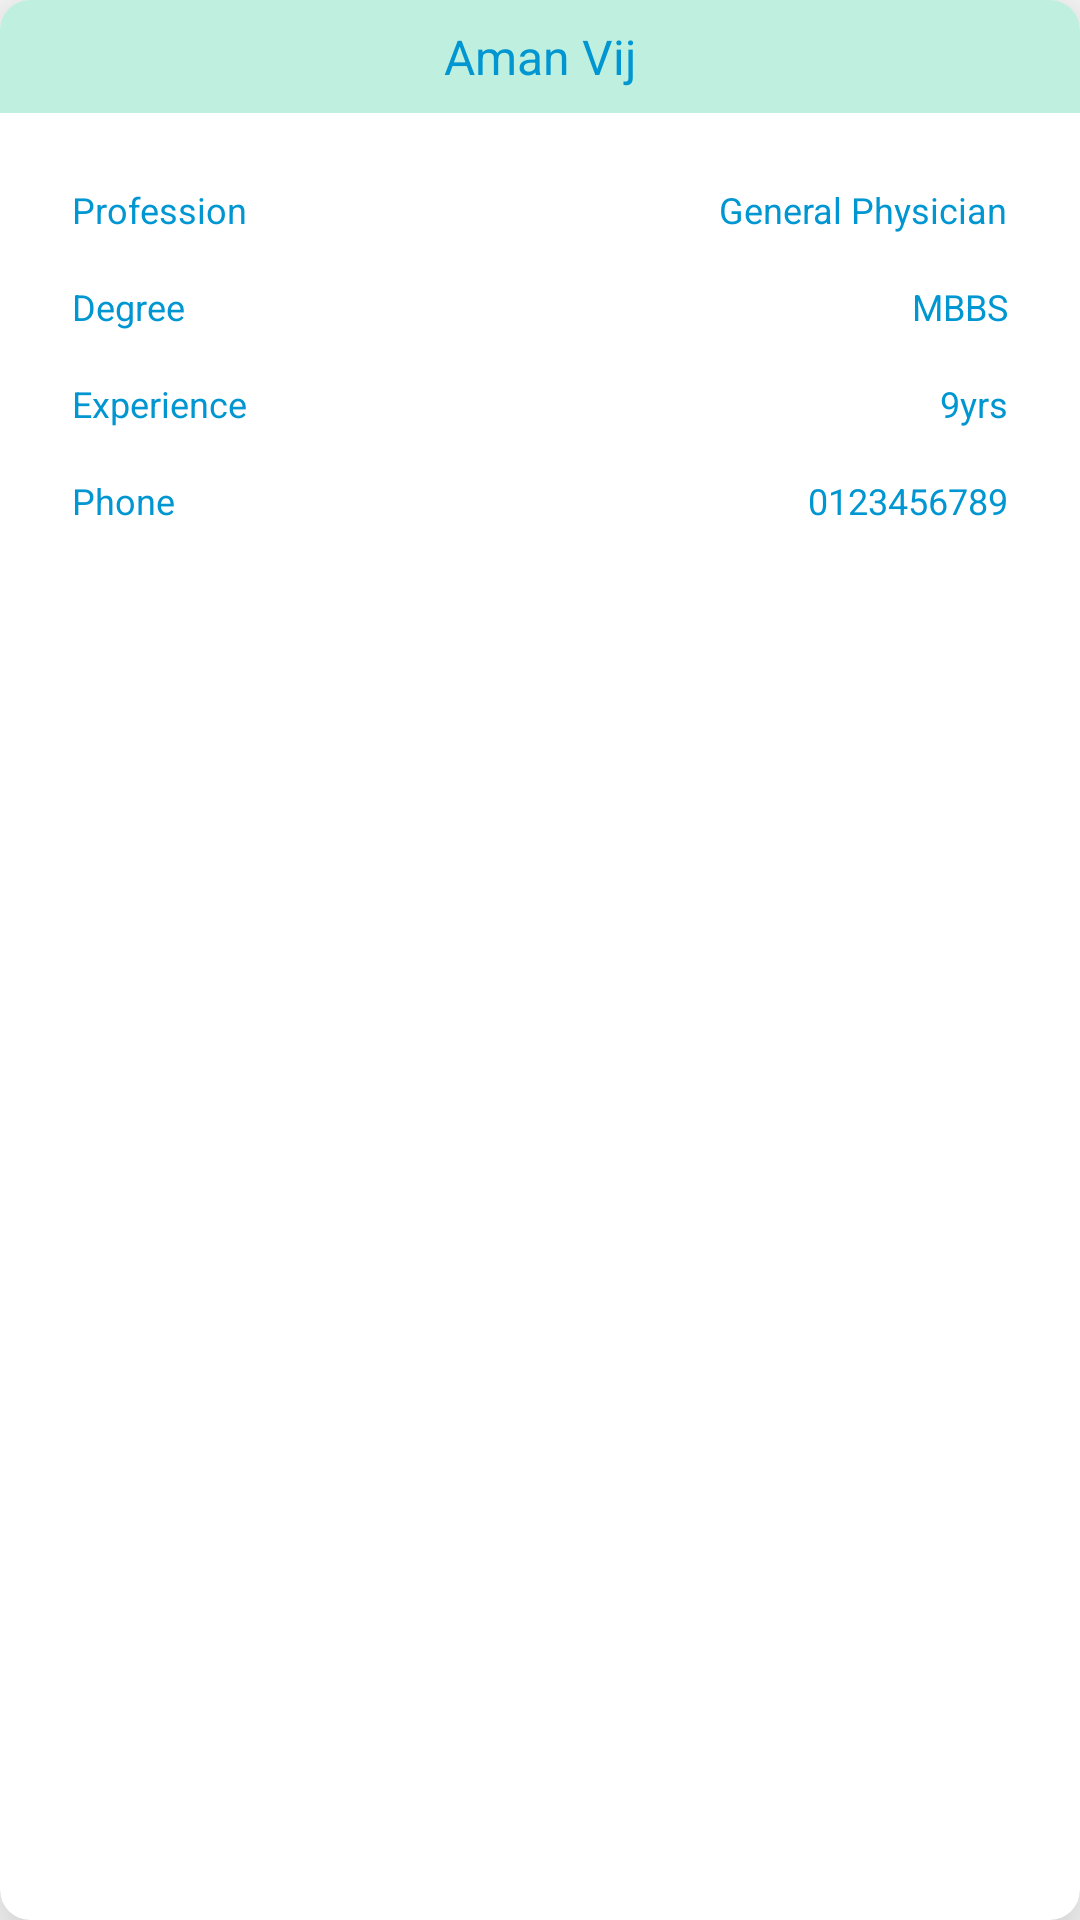

The Android layout XML behind this screen, and the referenced resources:
<!-- AndroidManifest.xml: application theme Theme.Mercari -->
<!-- res/layout/doctor_card_item.xml -->
<?xml version="1.0" encoding="utf-8"?>
<androidx.cardview.widget.CardView xmlns:android="http://schemas.android.com/apk/res/android"
    xmlns:app="http://schemas.android.com/apk/res-auto"
    android:layout_width="match_parent"
    android:layout_height="wrap_content"
    android:layout_margin="16dp"
    app:cardCornerRadius="10dp"
    app:cardElevation="20dp"
    app:layout_constraintBottom_toBottomOf="parent"
    app:layout_constraintEnd_toEndOf="parent"
    app:layout_constraintStart_toStartOf="parent"
    app:layout_constraintTop_toTopOf="parent">

    <LinearLayout
        android:layout_width="match_parent"
        android:layout_height="wrap_content"
        android:orientation="vertical">

        <androidx.constraintlayout.widget.ConstraintLayout
            android:id="@+id/p1"
            android:layout_width="match_parent"
            android:layout_height="wrap_content"
            android:background="#BFEFDF"
            android:padding="8dp">

            <TextView
                android:id="@+id/name"
                android:layout_width="wrap_content"
                android:layout_height="wrap_content"
                android:text="Aman Vij"
                android:textColor="#0096D1"
                android:textSize="16sp"
                app:layout_constraintBottom_toBottomOf="parent"
                app:layout_constraintEnd_toEndOf="parent"
                app:layout_constraintStart_toStartOf="parent"
                app:layout_constraintTop_toTopOf="@id/p1" />
        </androidx.constraintlayout.widget.ConstraintLayout>


    <LinearLayout
        android:layout_width="match_parent"
        android:layout_height="match_parent"
        android:layout_margin="16dp"
        android:orientation="vertical">
        <androidx.constraintlayout.widget.ConstraintLayout
            android:id="@+id/p2"
            android:layout_width="match_parent"
            android:layout_height="wrap_content"
            android:padding="8dp">

            <TextView
                android:layout_width="wrap_content"
                android:layout_height="wrap_content"
                android:gravity="left"
                android:text="Profession"
                android:textColor="#0096D1"
                android:textSize="12sp"
                app:layout_constraintLeft_toLeftOf="@+id/p2"
                app:layout_constraintTop_toTopOf="@id/p2" />

            <TextView
                android:id="@+id/profession"
                android:layout_width="wrap_content"
                android:layout_height="wrap_content"
                android:text="General Physician"
                android:textColor="#0096D1"
                android:textSize="12sp"
                app:layout_constraintRight_toRightOf="@+id/p2"
                app:layout_constraintTop_toTopOf="@+id/p2" />
        </androidx.constraintlayout.widget.ConstraintLayout>

        <androidx.constraintlayout.widget.ConstraintLayout
            android:id="@+id/p3"
            android:layout_width="match_parent"
            android:layout_height="wrap_content"
            android:padding="8dp">

            <TextView
                android:layout_width="wrap_content"
                android:layout_height="wrap_content"
                android:gravity="left"
                android:text="Degree"
                android:textColor="#0096D1"
                android:textSize="12sp"
                app:layout_constraintLeft_toLeftOf="@+id/p3"
                app:layout_constraintTop_toTopOf="@id/p3" />

            <TextView
                android:id="@+id/degree"
                android:layout_width="wrap_content"
                android:layout_height="wrap_content"
                android:text="MBBS"
                android:textColor="#0096D1"
                android:textSize="12sp"
                app:layout_constraintRight_toRightOf="@+id/p3"
                app:layout_constraintTop_toTopOf="@id/p3" />
        </androidx.constraintlayout.widget.ConstraintLayout>

        <androidx.constraintlayout.widget.ConstraintLayout
            android:id="@+id/p4"
            android:layout_width="match_parent"
            android:layout_height="wrap_content"
            android:padding="8dp">

            <TextView
                android:layout_width="wrap_content"
                android:layout_height="wrap_content"
                android:gravity="left"
                android:text="Experience"
                android:textColor="#0096D1"
                android:textSize="12sp"
                app:layout_constraintLeft_toLeftOf="@+id/p4"
                app:layout_constraintTop_toTopOf="@id/p4" />

            <TextView
                android:id="@+id/experience"
                android:layout_width="wrap_content"
                android:layout_height="wrap_content"
                android:text="9yrs"
                android:textColor="#0096D1"
                android:textSize="12sp"
                app:layout_constraintRight_toRightOf="@+id/p4"
                app:layout_constraintTop_toTopOf="@id/p4" />
        </androidx.constraintlayout.widget.ConstraintLayout>

        <androidx.constraintlayout.widget.ConstraintLayout
            android:id="@+id/p5"
            android:layout_width="match_parent"
            android:layout_height="wrap_content"
            android:padding="8dp">

            <TextView
                android:layout_width="wrap_content"
                android:layout_height="wrap_content"
                android:gravity="left"
                android:text="Phone"
                android:textColor="#0096D1"
                android:textSize="12sp"
                app:layout_constraintLeft_toLeftOf="@+id/p5"
                app:layout_constraintTop_toTopOf="@id/p5" />

            <TextView
                android:id="@+id/number"
                android:layout_width="wrap_content"
                android:layout_height="wrap_content"
                android:text="0123456789"
                android:textColor="#0096D1"
                android:textSize="12sp"
                app:layout_constraintRight_toRightOf="@+id/p5"
                app:layout_constraintTop_toTopOf="@id/p5" />
        </androidx.constraintlayout.widget.ConstraintLayout>
    </LinearLayout>
    </LinearLayout>
</androidx.cardview.widget.CardView>
<!-- resources referenced by this layout -->
<resources>
  <style name="Theme.Mercari" parent="Theme.MaterialComponents.Light.NoActionBar">
          
          <item name="android:forceDarkAllowed">false</item>
          <item name="colorPrimary">#0096D1</item>
          <item name="colorPrimaryVariant">@color/purple_700</item>
          <item name="colorOnPrimary">@color/white</item>
          
          <item name="colorSecondary">@color/teal_200</item>
          <item name="colorSecondaryVariant">@color/teal_700</item>
          <item name="colorOnSecondary">@color/black</item>
          
          <item name="android:statusBarColor" tools:targetApi="l">?attr/colorPrimaryVariant</item>
          
      </style>
  <!-- not gathered from this repository: default colours our renderer supplied (Android Studio template values) -->
  <color name="purple_700">#FF3700B3</color>
  <color name="teal_200">#FF03DAC5</color>
  <color name="teal_700">#FF018786</color>
  <color name="black">#FF000000</color>
  <color name="white">#FFFFFFFF</color>
</resources>
